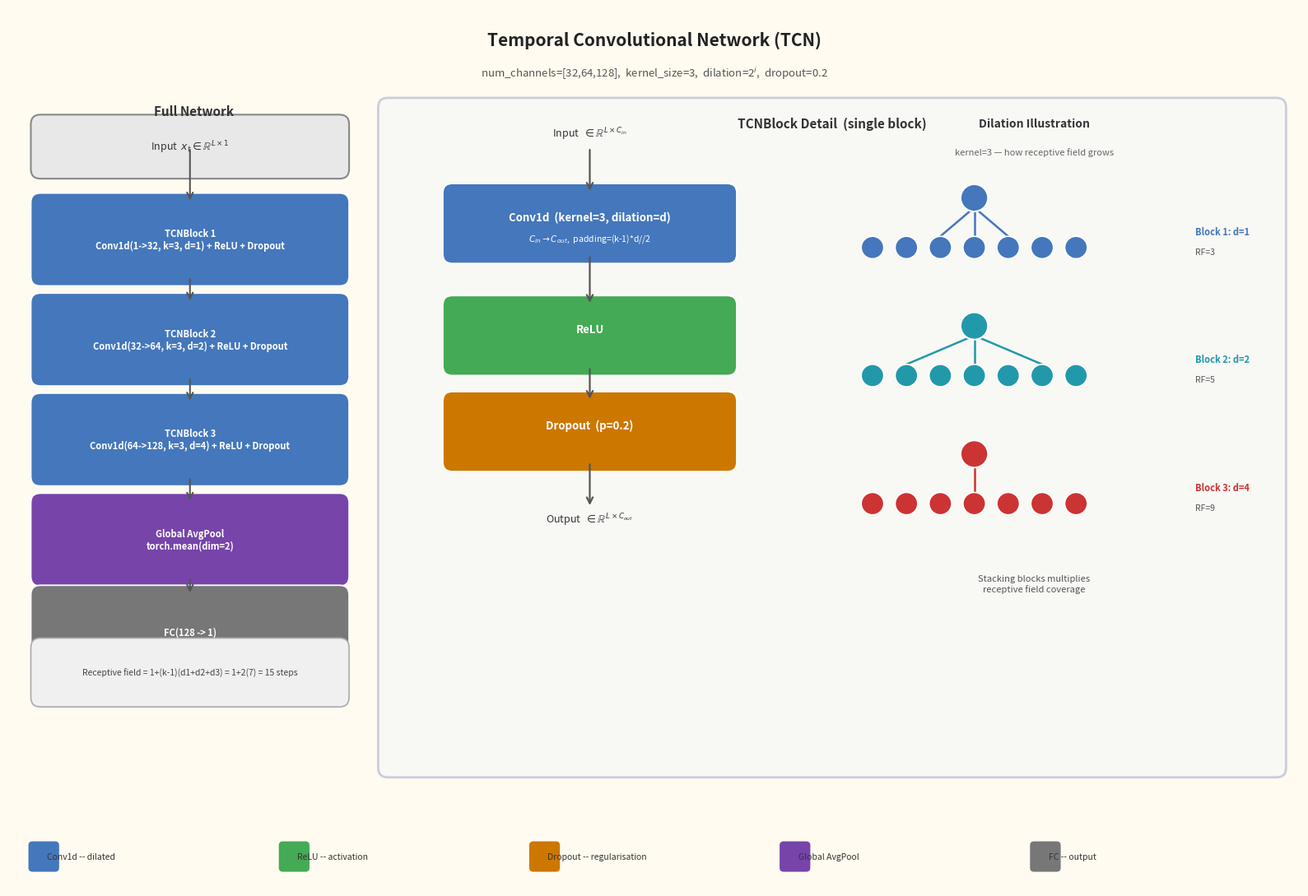

Source code (Python):

import matplotlib.pyplot as plt
import matplotlib.patches as mpatches
from matplotlib.patches import FancyBboxPatch

fig, ax = plt.subplots(figsize=(16, 11))
ax.set_xlim(0, 16); ax.set_ylim(0, 11); ax.axis('off')
fig.patch.set_facecolor('#FFFBF0'); ax.set_facecolor('#FFFBF0')

C_CONV  = '#4477BB'
C_RELU  = '#44AA55'
C_DROP  = '#CC7700'
C_POOL  = '#7744AA'
C_FC    = '#777777'
C_BG    = '#EEF4FF'
C_DIL   = '#CC3333'

def rbox(x,y,w,h,fc,ec,lw=1.6,zo=4,alpha=1.0):
    ax.add_patch(FancyBboxPatch((x,y),w,h,boxstyle='round,pad=0.12',
        linewidth=lw,edgecolor=ec,facecolor=fc,zorder=zo,alpha=alpha))

def txt(x,y,s,fs=9,c='black',bold=False,ha='center',va='center',zo=7):
    ax.text(x,y,s,ha=ha,va=va,fontsize=fs,color=c,
            fontweight='bold' if bold else 'normal',zorder=zo)

def arr(x1,y1,x2,y2,col='#333',lw=1.6,zo=6):
    ax.annotate('',xy=(x2,y2),xytext=(x1,y1),
        arrowprops=dict(arrowstyle='->',color=col,lw=lw,mutation_scale=13),zorder=zo)

def seg(x1,y1,x2,y2,col='#333',lw=1.5,zo=5,ls='-'):
    ax.plot([x1,x2],[y1,y2],color=col,lw=lw,zorder=zo,ls=ls)

# Title
txt(8, 10.6, 'Temporal Convolutional Network (TCN)', fs=15, c='#222', bold=True)
txt(8, 10.18, r'num_channels=[32,64,128],  kernel_size=3,  dilation=2$^i$,  dropout=0.2',
    fs=9.5, c='#555')

# LEFT: Full network
txt(2.3, 9.7, 'Full Network', fs=11, c='#333', bold=True)

rbox(0.4, 8.98, 3.7, 0.56, fc='#E8E8E8', ec='#888', lw=1.5, zo=4)
txt(2.25, 9.26, r'Input  $x_t \in \mathbb{R}^{L \times 1}$', fs=9, c='#333')

net_blocks = [
    (C_CONV, 'TCNBlock 1\nConv1d(1->32, k=3, d=1) + ReLU + Dropout', 8.1),
    (C_CONV, 'TCNBlock 2\nConv1d(32->64, k=3, d=2) + ReLU + Dropout', 6.85),
    (C_CONV, 'TCNBlock 3\nConv1d(64->128, k=3, d=4) + ReLU + Dropout', 5.6),
    (C_POOL, 'Global AvgPool\ntorch.mean(dim=2)', 4.35),
    (C_FC,   'FC(128 -> 1)', 3.2),
]

prev_cy = 9.26
for (bc, bl, by) in net_blocks:
    rbox(0.4, by-0.46, 3.7, 0.92, fc=bc, ec='white', lw=1.3, zo=4)
    txt(2.25, by, bl, fs=8, c='white', bold=True)
    arr(2.25, prev_cy-0.01, 2.25, by+0.46, col='#555', lw=1.5)
    prev_cy = by - 0.46

rbox(0.4, 2.38, 3.7, 0.62, fc='#F0F0F0', ec='#AAAAAA', lw=1.2, zo=4)
txt(2.25, 2.69, 'Receptive field = 1+(k-1)(d1+d2+d3) = 1+2(7) = 15 steps', fs=7.5, c='#444')

# RIGHT: TCNBlock detail + dilation
rbox(4.7, 1.5, 11.0, 8.25, fc=C_BG, ec='#8888BB', lw=2.0, zo=2, alpha=0.4)
txt(10.2, 9.55, 'TCNBlock Detail  (single block)', fs=11, c='#333', bold=True)

BX = 7.2

block_layers = [
    (8.3,  C_CONV, 'Conv1d  (kernel=3, dilation=d)',  r'$C_{in} \to C_{out}$,  padding=(k-1)*d//2'),
    (6.9,  C_RELU, 'ReLU', ''),
    (5.7,  C_DROP, 'Dropout  (p=0.2)', ''),
]

prev_by = 9.26
for (ly, lc, ln, lsub) in block_layers:
    rbox(BX-1.7, ly-0.38, 3.4, 0.76, fc=lc, ec='white', lw=1.4, zo=5)
    txt(BX, ly+0.08, ln, fs=9.5, c='white', bold=True)
    if lsub:
        txt(BX, ly-0.18, lsub, fs=7.5, c='white')
    arr(BX, prev_by-0.01, BX, ly+0.38, col='#555', lw=1.6)
    prev_by = ly - 0.38

arr(BX, prev_by, BX, 4.75, col='#555', lw=1.6)
txt(BX, 4.6, r'Output  $\in \mathbb{R}^{L \times C_{out}}$', fs=9, c='#333')
txt(BX, 9.42, r'Input  $\in \mathbb{R}^{L \times C_{in}}$', fs=9, c='#333')

# Dilation illustration
txt(12.7, 9.55, 'Dilation Illustration', fs=10, c='#333', bold=True)
txt(12.7, 9.2,  'kernel=3 — how receptive field grows', fs=8, c='#666')

DIL_CONFIGS = [
    (8.0, 1, C_CONV,   'Block 1: d=1'),
    (6.4, 2, '#2299AA','Block 2: d=2'),
    (4.8, 4, C_DIL,    'Block 3: d=4'),
]

for (dy, dil, dc, dlabel) in DIL_CONFIGS:
    xs = [10.7 + i*0.42 for i in range(7)]
    for xi in xs:
        ax.add_patch(plt.Circle((xi, dy), 0.14, fc=dc, ec='white', lw=1.2, zorder=5))
    centre = xs[3]
    for offset in [-dil, 0, dil]:
        src_x = centre + offset * 0.42
        if xs[0]-0.1 <= src_x <= xs[-1]+0.1:
            seg(src_x, dy+0.14, centre, dy+0.50, col=dc, lw=1.8, zo=4)
    ax.add_patch(plt.Circle((centre, dy+0.62), 0.17, fc=dc, ec='white', lw=1.5, zorder=6))
    txt(14.7, dy+0.2, dlabel, fs=8, c=dc, bold=True, ha='left')
    rf = 1 + (3-1)*dil
    txt(14.7, dy-0.05, 'RF=%d'%rf, fs=7.5, c='#555', ha='left')

txt(12.7, 3.8, 'Stacking blocks multiplies\nreceptive field coverage', fs=8, c='#555')

# Legend
items = [
    (C_CONV, 'Conv1d -- dilated'),
    (C_RELU, 'ReLU -- activation'),
    (C_DROP, 'Dropout -- regularisation'),
    (C_POOL, 'Global AvgPool'),
    (C_FC,   'FC -- output'),
]
for i,(lc,lt) in enumerate(items):
    lx = 0.3 + i*3.1
    ax.add_patch(FancyBboxPatch((lx, 0.25), 0.28, 0.28,
        boxstyle='round,pad=0.05', fc=lc, ec='white', lw=0, zorder=6))
    txt(lx+0.18, 0.39, lt, fs=7.5, c='#333', ha='left')

plt.tight_layout()
plt.savefig('tcn_diagram.png', dpi=180, bbox_inches='tight')
plt.close()
print('Saved: tcn_diagram.png')
